Run: headless pygame with SDL's dummy video driver; simulated clock (each Clock.tick advances the game by its frame time, no real sleeping); random seed 0; keys injected as events and as key.get_pressed() state; mouse plan: one left click at the window centre at the start of phase 2, then a move to the lower-right quarter at the start of phase 3.
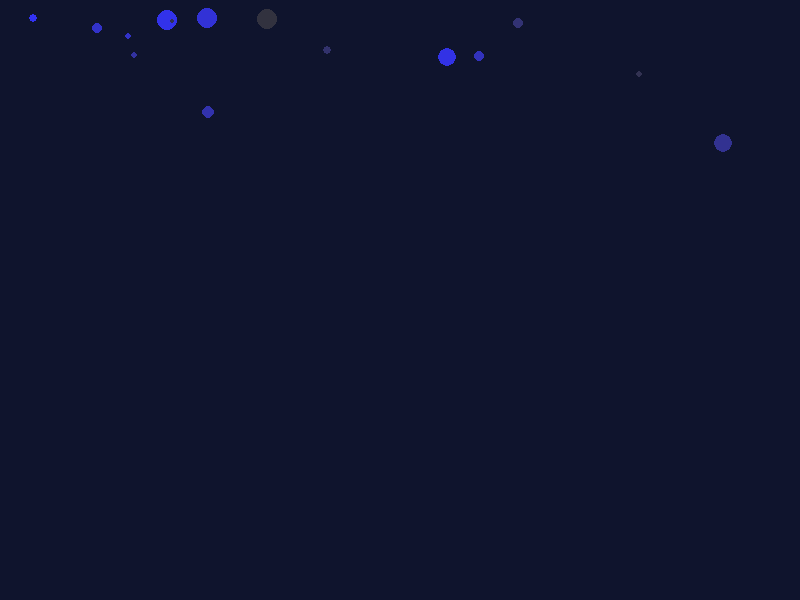
Frame 1 of 4 · flips 1–60 · no input
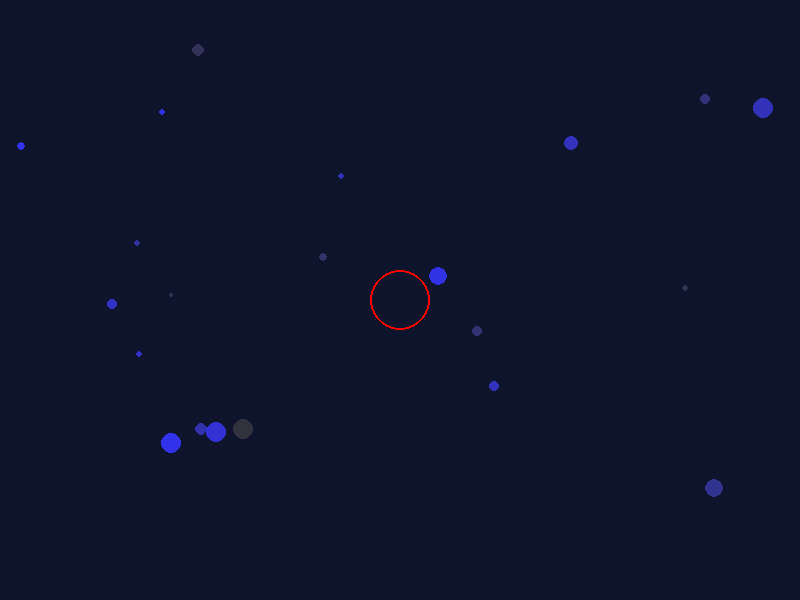
Frame 2 of 4 · flips 61–180 · clicked the window centre · tapped SPACE, RETURN · held RIGHT (→), D
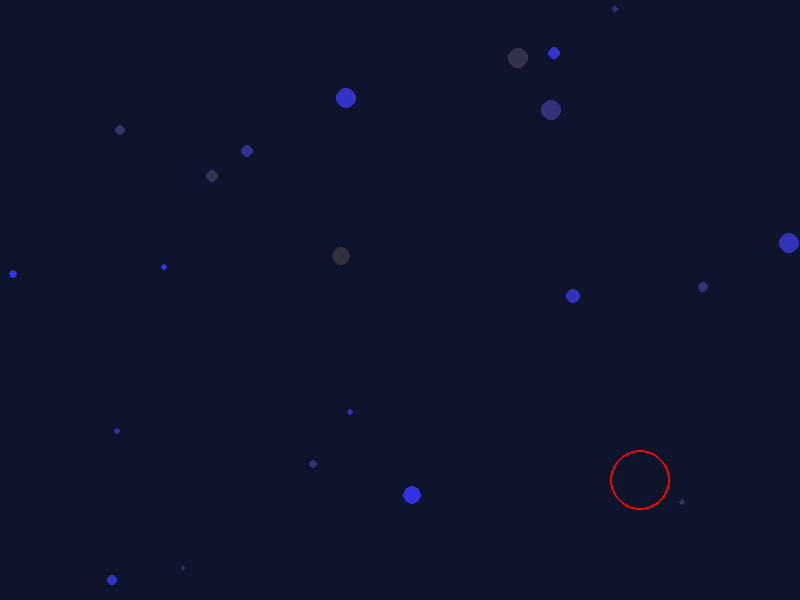
Frame 3 of 4 · flips 181–300 · moved the mouse to the lower-right quarter · held DOWN (↓), S
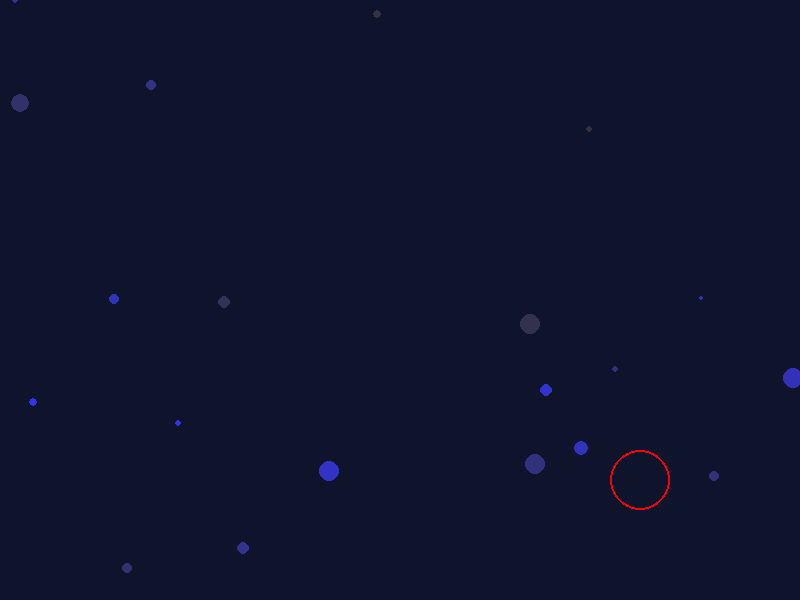
Frame 4 of 4 · flips 301–420 · held LEFT (←), A, UP (↑), W

The pygame program that drew these frames:

import pygame
import random
pygame.init()

class Config:
    W, H = 800, 600
    window = pygame.display.set_mode((W,H))
    is_run = True
    fps_cap = 30
    mouse_pos = (-100,-100)

class Color:
    BLACK = (0, 0, 0)
    SKY = (15, 20, 45)
    BLUE = (0, 0, 90)

class Snowflake:
    def __init__(self, x, y, r, s=1):
        self.x =x
        self.y =y
        self.r =r
        self.speed= s
        self.Color= Color.BLUE
        self.set_color()
        self.set_wind()

    def fall(self):
        self.y += self.speed
        if random.random()<0.30:
            self.x += self.wind
        if random.random()<0.050:
            self.set_wind()

    def draw(self) :
        pygame.draw.circle(Config.window, self.color, (self.x, self.y), self.r)   

    def set_wind(self):
        self.wind = random.random() * random.randint(-1,1)*2
    def set_color(self):
        self.color = (50, 50, random.randint(60, 255))

    def fall_logic(self):
        if self.y-self.r > Config.H:
            self.y = -self.r -  random.randint(0, 100)
            self.x = random.randint(0, Config.W)
            self.speed =1+random.random()*3
            self.set_color()

mass_balls :list[Snowflake]=[]

for i in range(random.randint(10,30)):
    x = random.randint(0, Config.W)
    y = random.randint(-200, -10)
    s = 1+random.random()*3
    r = random.randint(2,10)
    new_b = Snowflake(x,y,r, s)
    mass_balls.append(new_b)


fps_clock = pygame.time.Clock()
frames = 0
while Config.is_run:
    fps_clock.tick(Config.fps_cap)
    frames += 1

    Config.window.fill(Color.SKY)

    for b in mass_balls:
        b.fall()
        b.fall_logic()
        b.draw()

    pygame.draw.circle(Config.window, (255,0,0), Config.mouse_pos, 30, 2)    
    
    pygame.display.flip()

    for event in pygame.event.get():
        if event.type == pygame.QUIT:
            Config.is_run = False

        if event.type == pygame.MOUSEMOTION:
            Config.mouse_pos = pygame.mouse.get_pos()


pygame.quit()
